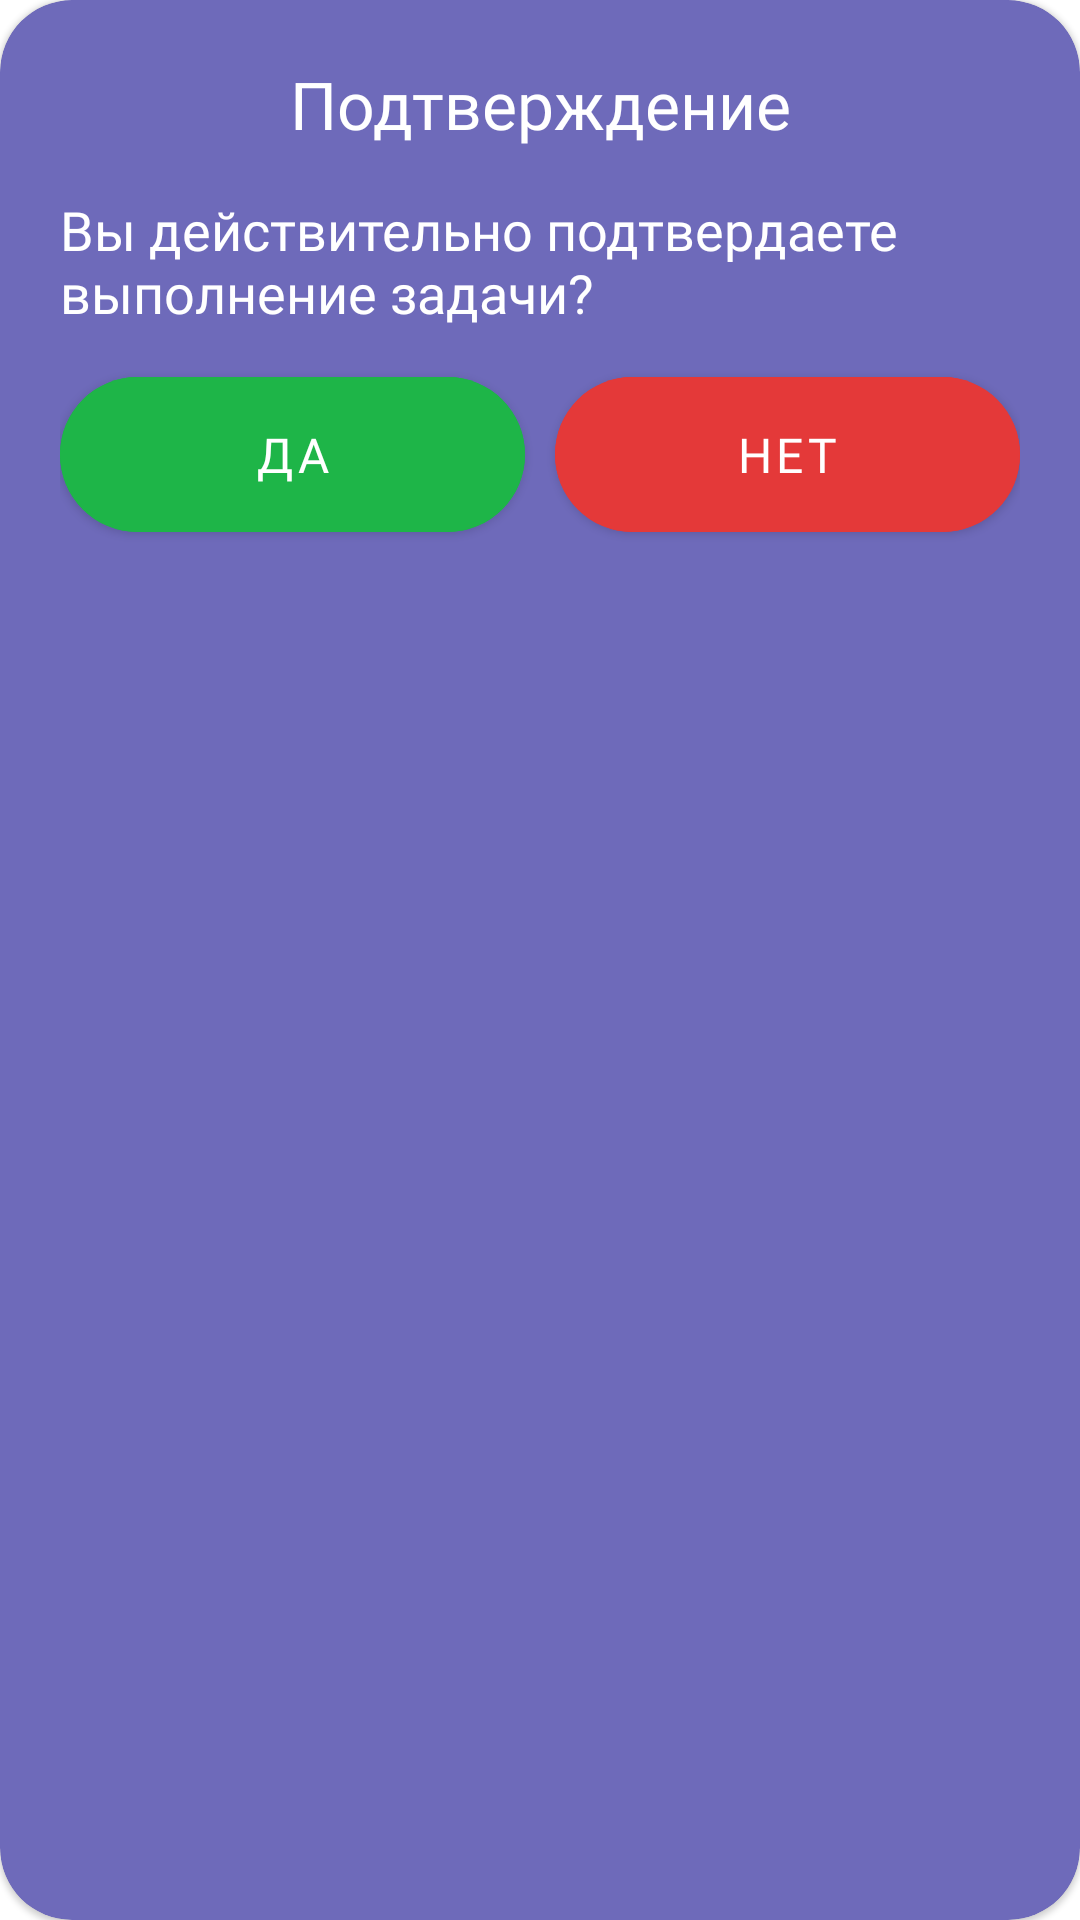

Write the Android layout XML for this screen, with the resource values it uses.
<!-- AndroidManifest.xml: application theme Theme.TimeManager -->
<!-- res/layout/dialog_accept_task.xml -->
<?xml version="1.0" encoding="utf-8"?>
<com.google.android.material.card.MaterialCardView xmlns:android="http://schemas.android.com/apk/res/android"
    xmlns:app="http://schemas.android.com/apk/res-auto"
    android:layout_width="match_parent"
    android:layout_height="wrap_content"
    android:layout_marginHorizontal="10dp"
    android:backgroundTint="@color/main"
    android:orientation="vertical"
    app:cardCornerRadius="24dp">

    <ScrollView
        android:layout_width="match_parent"
        android:layout_height="wrap_content">

        <LinearLayout
            android:layout_width="match_parent"
            android:layout_height="wrap_content"
            android:layout_margin="20dp"
            android:orientation="vertical">

            <TextView
                android:id="@+id/text_view_title"
                android:layout_width="match_parent"
                android:layout_height="match_parent"
                android:fontFamily="@font/manrope_bold"
                android:gravity="center_horizontal"
                android:text="@string/confirmation"
                android:textColor="@color/white"
                android:textSize="22sp" />

            <TextView
                android:id="@+id/text_view_text"
                android:layout_width="match_parent"
                android:layout_height="wrap_content"
                android:layout_marginTop="15dp"
                android:fontFamily="@font/manrope_regular"
                android:text="@string/confirmation_info"
                android:textAlignment="inherit"
                android:textColor="@color/white"
                android:textSize="18sp" />

            <LinearLayout
                android:layout_width="match_parent"
                android:layout_height="wrap_content"
                android:orientation="horizontal"
                android:weightSum="2">

                <com.google.android.material.button.MaterialButton
                    android:id="@+id/button_positive"
                    android:layout_width="wrap_content"
                    android:layout_height="wrap_content"
                    android:layout_marginTop="10dp"
                    android:layout_marginEnd="5dp"
                    android:layout_weight="1"
                    android:backgroundTint="@color/completed"
                    android:elevation="0dp"
                    android:fontFamily="@font/manrope_medium"
                    android:padding="15dp"
                    android:text="@string/yes"
                    android:textColor="@color/white"
                    android:textSize="16sp"
                    app:cornerRadius="26dp" />

                <com.google.android.material.button.MaterialButton
                    android:id="@+id/button_negative"
                    android:layout_width="wrap_content"
                    android:layout_height="wrap_content"
                    android:layout_marginStart="5dp"
                    android:layout_marginTop="10dp"
                    android:layout_weight="1"
                    android:backgroundTint="@color/error"
                    android:elevation="0dp"
                    android:fontFamily="@font/manrope_medium"
                    android:padding="15dp"
                    android:text="@string/no"
                    android:textColor="@color/white"
                    android:textSize="16sp"
                    app:cornerRadius="26dp" />

            </LinearLayout>
        </LinearLayout>
    </ScrollView>

</com.google.android.material.card.MaterialCardView>
<!-- resources referenced by this layout -->
<resources>
  <color name="completed">#1EB548</color>
  <color name="error">#E43939</color>
  <color name="main">#6e6aba</color>
  <color name="white">#FFFFFFFF</color>
  <string name="confirmation">Подтверждение</string>
  <string name="confirmation_info">Вы действительно подтвердаете выполнение задачи?</string>
  <string name="no">Нет</string>
  <string name="yes">Да</string>
  <style name="Theme.TimeManager" parent="Theme.MaterialComponents.DayNight.NoActionBar">
          
          <item name="colorPrimary">@color/main</item>
          <item name="colorPrimaryVariant">@color/main</item>
          <item name="colorOnPrimary">@color/white</item>
          
          <item name="colorSecondary">@color/teal_200</item>
          <item name="colorSecondaryVariant">@color/teal_700</item>
          <item name="colorOnSecondary">@color/black</item>
          
          <item name="android:statusBarColor">?attr/colorPrimaryVariant</item>
          
      </style>
  <color name="teal_200">#FF03DAC5</color>
  <color name="teal_700">#FF018786</color>
  <color name="black">#FF000000</color>
</resources>
